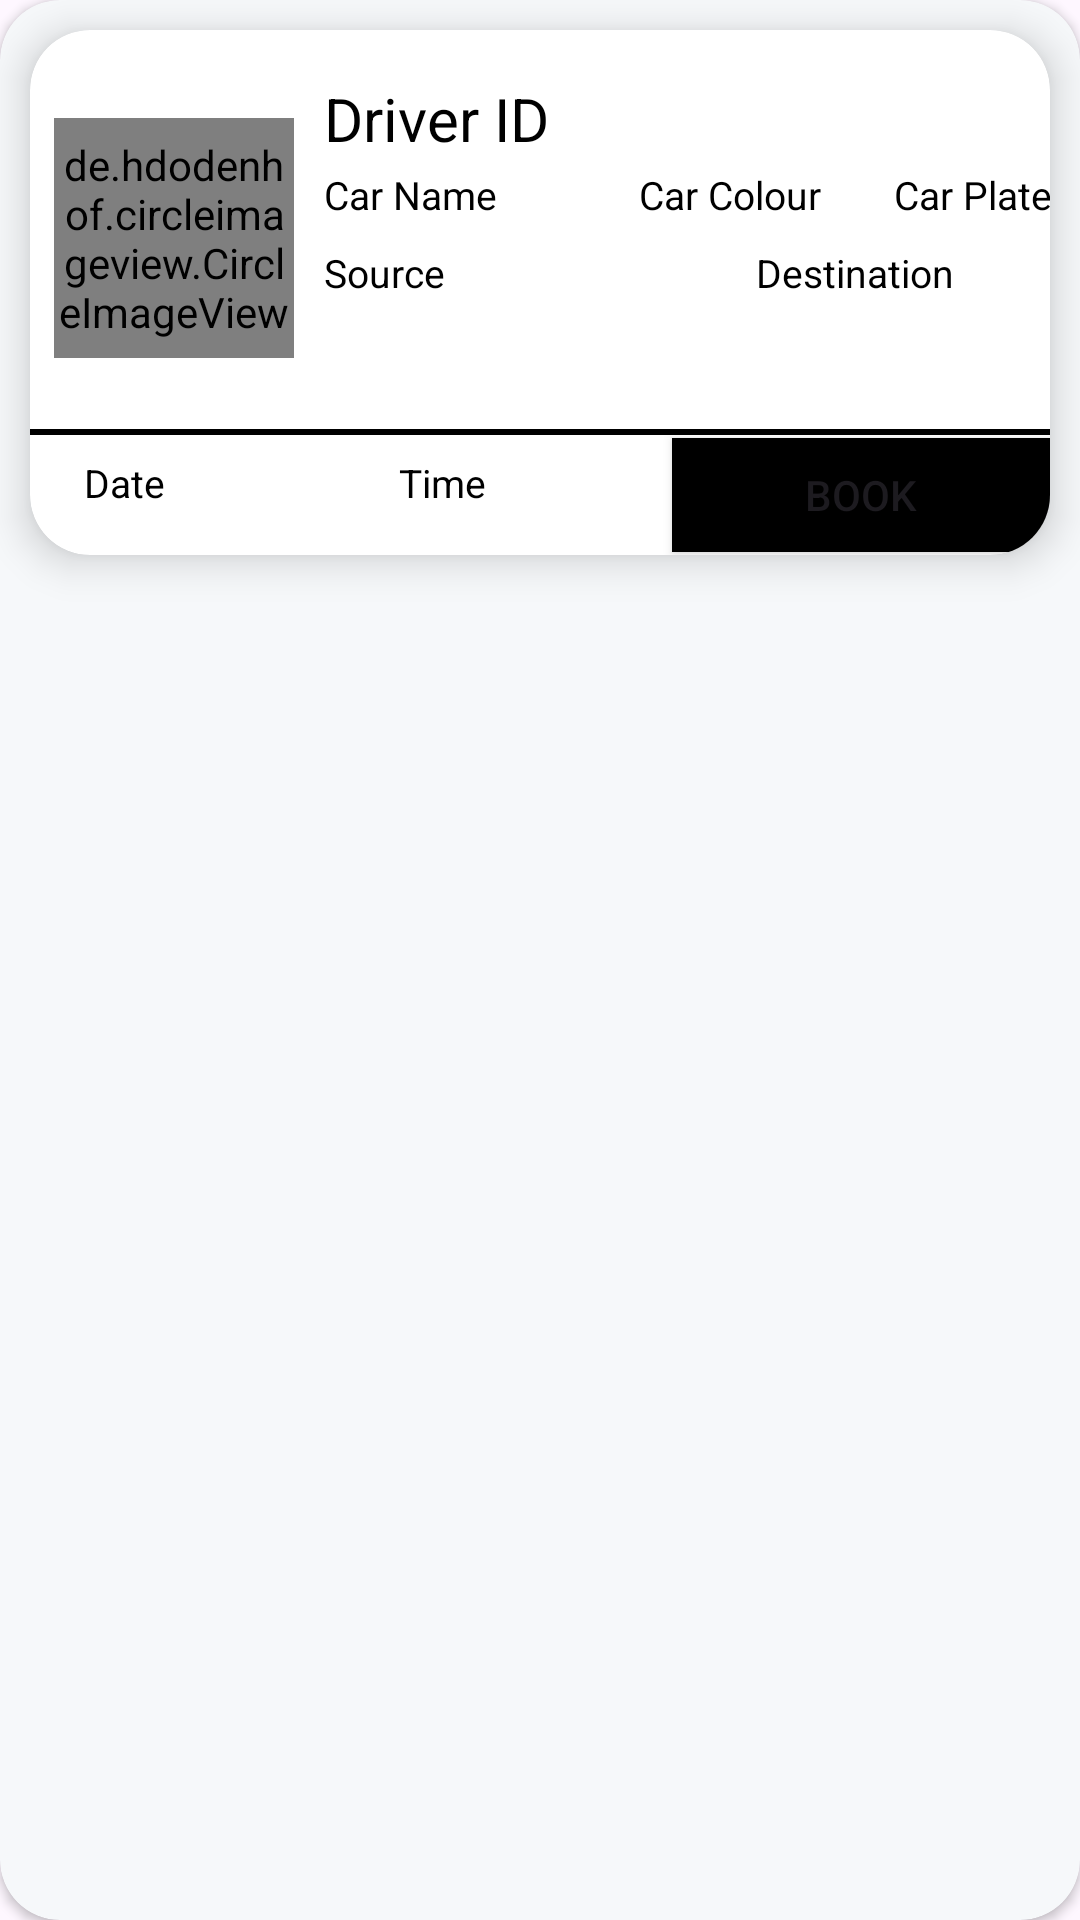

Write the Android layout XML for this screen, with the resource values it uses.
<!-- AndroidManifest.xml: application theme Theme.TumpangMou -->
<!-- res/layout/fragment_recycler_load_post.xml -->
<?xml version="1.0" encoding="utf-8"?>
<androidx.cardview.widget.CardView xmlns:android="http://schemas.android.com/apk/res/android"
    xmlns:tools="http://schemas.android.com/tools"
    android:layout_width="match_parent"
    android:layout_height="wrap_content"
    xmlns:app="http://schemas.android.com/apk/res-auto"
    android:layout_marginHorizontal="10dp"
    android:layout_marginVertical="10dp"
    app:cardCornerRadius="20dp"
    app:cardBackgroundColor="@color/grey"
    >


    <androidx.cardview.widget.CardView
        android:layout_width="match_parent"
        android:layout_height="wrap_content"
        android:layout_marginHorizontal="10dp"
        android:layout_marginVertical="10dp"
        app:cardBackgroundColor="@color/white"
        app:cardCornerRadius="20dp"
        app:cardElevation="8dp">


        <androidx.constraintlayout.widget.ConstraintLayout
            android:layout_width="match_parent"
            android:layout_height="175dp">

            <de.hdodenhof.circleimageview.CircleImageView
                android:id="@+id/imageViewLoadPFP"
                android:layout_width="80dp"
                android:layout_height="80dp"
                android:layout_marginStart="8dp"
                android:layout_marginTop="16dp"
                android:src="@drawable/profile"
                app:civ_border_width="1dp"
                app:layout_constraintBottom_toBottomOf="parent"
                app:layout_constraintStart_toStartOf="parent"
                app:layout_constraintTop_toTopOf="parent"
                app:layout_constraintVertical_bias="0.168" />

            <TextView
                android:id="@+id/loadPostDriverName"
                android:layout_width="280dp"
                android:layout_height="25dp"
                android:layout_marginTop="16dp"
                android:gravity="center_vertical"
                android:paddingStart="10dp"
                android:paddingEnd="0dp"
                android:text="@string/load_post_driver_name"
                android:textColor="@color/black"
                android:textSize="20sp"
                app:layout_constraintStart_toEndOf="@+id/imageViewLoadPFP"
                app:layout_constraintTop_toTopOf="parent" />

            <LinearLayout
                android:id="@+id/linearLayout"
                android:layout_width="0dp"
                android:layout_height="28dp"
                android:orientation="horizontal"
                app:layout_constraintStart_toEndOf="@+id/imageViewLoadPFP"
                app:layout_constraintTop_toBottomOf="@+id/loadPostDriverName">

                <TextView
                    android:id="@+id/loadPostCarName"
                    android:layout_width="110dp"
                    android:layout_height="match_parent"
                    android:layout_weight="1"
                    android:gravity="center_vertical"
                    android:paddingStart="10dp"
                    android:paddingEnd="0dp"
                    android:text="@string/load_post_car_name"
                    android:textColor="@color/black"
                    android:textSize="13sp" />

                <TextView
                    android:id="@+id/loadPostCarColour"
                    android:layout_width="85dp"
                    android:layout_height="28dp"
                    android:layout_weight="1"
                    android:gravity="center_vertical"
                    android:paddingStart="5dp"
                    android:paddingEnd="0dp"
                    android:text="@string/load_post_car_colour"
                    android:textColor="@color/black"
                    android:textSize="13sp" />

                <TextView
                    android:id="@+id/loadPostCarPlate"
                    android:layout_width="85dp"
                    android:layout_height="match_parent"
                    android:layout_weight="1"
                    android:gravity="center_vertical"
                    android:paddingStart="5dp"
                    android:paddingEnd="0dp"
                    android:text="@string/load_post_car_plate"
                    android:textColor="@color/black"
                    android:textSize="13sp" />
            </LinearLayout>

            <LinearLayout
                android:id="@+id/linearLayout2"
                android:layout_width="0dp"
                android:layout_height="60dp"
                android:orientation="horizontal"
                app:layout_constraintStart_toEndOf="@+id/imageViewLoadPFP"
                app:layout_constraintTop_toBottomOf="@+id/linearLayout">

                <TextView
                    android:id="@+id/loadPostCarSource"
                    android:layout_width="120dp"
                    android:layout_height="match_parent"
                    android:layout_weight="1"
                    android:gravity="top|center_vertical"
                    android:paddingStart="10dp"
                    android:paddingTop="3dp"
                    android:paddingEnd="10dp"
                    android:paddingBottom="0dp"
                    android:text="@string/load_post_source"
                    android:textColor="@color/black"
                    android:textSize="13sp" />

                <ImageView
                    android:id="@+id/loadPostRightArrow"
                    android:layout_width="24dp"
                    android:layout_height="match_parent"
                    android:layout_gravity="center_horizontal"
                    android:contentDescription="@string/load_post_right_arrow"
                    app:srcCompat="@drawable/baseline_arrow_right_alt_24" />

                <TextView
                    android:id="@+id/loadPostCarDestination"
                    android:layout_width="136dp"
                    android:layout_height="match_parent"
                    android:layout_weight="1"
                    android:gravity="top|center_vertical"
                    android:paddingStart="10dp"
                    android:paddingTop="3dp"
                    android:paddingEnd="10dp"
                    android:paddingBottom="0dp"
                    android:text="@string/load_post_destination"
                    android:textColor="@color/black"
                    android:textSize="13sp" />
            </LinearLayout>

            <LinearLayout
                android:id="@+id/linearLayout3"
                android:layout_width="220dp"
                android:layout_height="28dp"
                android:layout_marginStart="8dp"
                android:layout_marginTop="14dp"
                android:layout_marginBottom="16dp"
                android:orientation="horizontal"
                app:layout_constraintBottom_toBottomOf="parent"
                app:layout_constraintStart_toStartOf="parent"
                app:layout_constraintTop_toBottomOf="@+id/linearLayout2">


                <TextView
                    android:id="@+id/loadPostDate"
                    android:layout_width="110dp"
                    android:layout_height="28dp"

                    android:gravity="center_vertical"
                    android:paddingStart="10dp"
                    android:paddingEnd="0dp"
                    android:text="@string/load_post_departure_date"
                    android:textColor="@color/black"
                    android:textSize="13sp" />

                <TextView
                    android:id="@+id/loadPostTime"
                    android:layout_width="110dp"
                    android:layout_height="28dp"

                    android:gravity="center_vertical"
                    android:paddingStart="5dp"
                    android:paddingEnd="0dp"
                    android:text="@string/load_post_departure_time"
                    android:textColor="@color/black"
                    android:textSize="13sp" />

            </LinearLayout>

            <View
                android:id="@+id/view"
                android:layout_width="match_parent"
                android:layout_height="2dp"
                android:layout_marginBottom="2dp"
                android:background="@color/black"
                app:layout_constraintBottom_toTopOf="@+id/linearLayout3"
                app:layout_constraintEnd_toEndOf="parent"
                app:layout_constraintStart_toStartOf="parent" />

            <Button
                android:id="@+id/buttonBookPost"
                android:layout_width="126dp"
                android:layout_height="38dp"
                android:background="@color/black"
                android:text="@string/driver_post_book"
                app:layout_constraintBottom_toBottomOf="parent"
                app:layout_constraintEnd_toEndOf="parent"
                app:layout_constraintTop_toBottomOf="@+id/view" />

        </androidx.constraintlayout.widget.ConstraintLayout>


    </androidx.cardview.widget.CardView>


</androidx.cardview.widget.CardView>
<!-- resources referenced by this layout -->
<resources>
  <color name="black">#FF000000</color>
  <color name="grey">#F6F8FA</color>
  <color name="white">#FFFFFFFF</color>
  <!-- drawable profile: png bitmap (drawable, 13230 bytes) -->
  <string name="driver_post_book">Book</string>
  <string name="load_post_car_colour">Car Colour</string>
  <string name="load_post_car_name">Car Name</string>
  <string name="load_post_car_plate">Car Plate</string>
  <string name="load_post_departure_date">Date</string>
  <string name="load_post_departure_time">Time</string>
  <string name="load_post_destination">Destination</string>
  <string name="load_post_driver_name">Driver ID</string>
  <string name="load_post_right_arrow">Right Arrow</string>
  <string name="load_post_source">Source</string>
  <style name="Theme.TumpangMou" parent="Base.Theme.TumpangMou" />
  <style name="Base.Theme.TumpangMou" parent="Theme.Material3.DayNight.NoActionBar">
          
          
      </style>
</resources>
